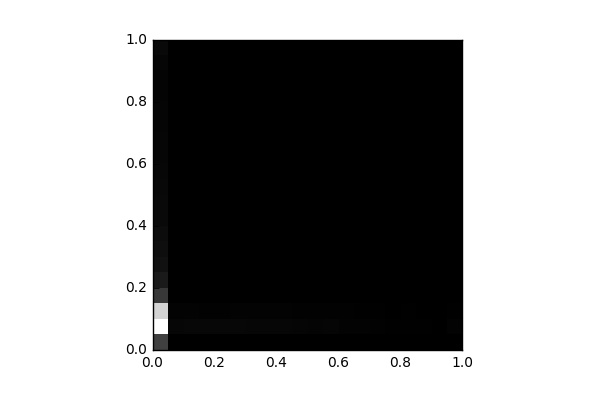

The file beside this chart, header and first rows:
, 0, 1, 2, 3, 4, 5, 6, 7, 8, 9, 10, 11, 12, 13, 14, 15, 16, 17, 18, 19
0, 3471, 13692, 11302, 3012, 1425, 949.0, 769.0, 642.0, 521.0, 496.0, 454.0, 393.0, 345.0, 342.0, 278.0, 279.0, 253.0, 259.0, 340.0, 489.0
1, 20.0, 362.0, 175.0, 24.0, 7.0, 4.0, 4.0, 2.0, 1.0, 4.0, 2.0, 0.0, 0.0, 0.0, 0.0, 0.0, 0.0, 0.0, 0.0, 0.0
2, 28.0, 389.0, 172.0, 24.0, 18.0, 4.0, 4.0, 7.0, 4.0, 0.0, 0.0, 0.0, 0.0, 0.0, 0.0, 2.0, 0.0, 0.0, 0.0, 0.0
3, 12.0, 400.0, 143.0, 20.0, 8.0, 6.0, 2.0, 0.0, 0.0, 0.0, 2.0, 0.0, 0.0, 0.0, 2.0, 0.0, 0.0, 0.0, 0.0, 0.0
4, 16.0, 383.0, 157.0, 24.0, 4.0, 0.0, 2.0, 0.0, 0.0, 0.0, 1.0, 0.0, 0.0, 0.0, 0.0, 0.0, 0.0, 0.0, 0.0, 0.0
5, 8.0, 398.0, 162.0, 26.0, 6.0, 4.0, 2.0, 0.0, 0.0, 0.0, 0.0, 0.0, 0.0, 0.0, 0.0, 0.0, 0.0, 0.0, 0.0, 0.0
6, 16.0, 335.0, 172.0, 11.0, 8.0, 2.0, 0.0, 0.0, 0.0, 0.0, 0.0, 0.0, 0.0, 0.0, 0.0, 0.0, 0.0, 0.0, 0.0, 0.0
7, 6.0, 366.0, 170.0, 13.0, 6.0, 0.0, 0.0, 0.0, 0.0, 0.0, 2.0, 0.0, 0.0, 0.0, 0.0, 0.0, 0.0, 0.0, 0.0, 0.0
8, 0.0, 337.0, 176.0, 16.0, 4.0, 0.0, 0.0, 0.0, 0.0, 0.0, 0.0, 0.0, 0.0, 0.0, 0.0, 0.0, 0.0, 0.0, 0.0, 0.0
9, 8.0, 301.0, 148.0, 13.0, 12.0, 0.0, 0.0, 0.0, 0.0, 0.0, 0.0, 0.0, 0.0, 0.0, 0.0, 0.0, 0.0, 0.0, 0.0, 0.0
10, 3.0, 247.0, 114.0, 8.0, 6.0, 0.0, 0.0, 0.0, 0.0, 0.0, 0.0, 0.0, 0.0, 0.0, 0.0, 0.0, 0.0, 0.0, 0.0, 0.0
11, 0.0, 286.0, 115.0, 6.0, 2.0, 1.0, 0.0, 0.0, 0.0, 0.0, 0.0, 0.0, 0.0, 0.0, 0.0, 0.0, 0.0, 0.0, 0.0, 0.0
12, 0.0, 210.0, 117.0, 8.0, 2.0, 1.0, 0.0, 0.0, 0.0, 0.0, 0.0, 0.0, 0.0, 0.0, 0.0, 0.0, 0.0, 0.0, 0.0, 0.0
13, 0.0, 161.0, 82.0, 2.0, 0.0, 0.0, 2.0, 0.0, 0.0, 0.0, 0.0, 0.0, 0.0, 0.0, 0.0, 0.0, 0.0, 0.0, 0.0, 0.0
14, 0.0, 159.0, 90.0, 0.0, 0.0, 0.0, 0.0, 0.0, 0.0, 0.0, 0.0, 0.0, 0.0, 0.0, 0.0, 0.0, 0.0, 0.0, 0.0, 0.0
15, 2.0, 101.0, 53.0, 0.0, 0.0, 0.0, 0.0, 0.0, 0.0, 0.0, 0.0, 0.0, 0.0, 0.0, 0.0, 0.0, 0.0, 0.0, 0.0, 0.0
16, 0.0, 98.0, 70.0, 2.0, 0.0, 0.0, 0.0, 0.0, 0.0, 0.0, 0.0, 0.0, 0.0, 0.0, 0.0, 0.0, 0.0, 0.0, 0.0, 0.0
17, 0.0, 55.0, 33.0, 2.0, 0.0, 0.0, 0.0, 0.0, 0.0, 0.0, 0.0, 0.0, 0.0, 0.0, 0.0, 0.0, 0.0, 0.0, 0.0, 0.0
18, 4.0, 37.0, 28.0, 0.0, 0.0, 0.0, 0.0, 0.0, 0.0, 0.0, 0.0, 0.0, 0.0, 0.0, 0.0, 0.0, 0.0, 0.0, 0.0, 0.0
19, 49.0, 181.0, 75.0, 6.0, 4.0, 0.0, 0.0, 0.0, 0.0, 0.0, 0.0, 0.0, 0.0, 0.0, 0.0, 0.0, 0.0, 0.0, 0.0, 0.0
